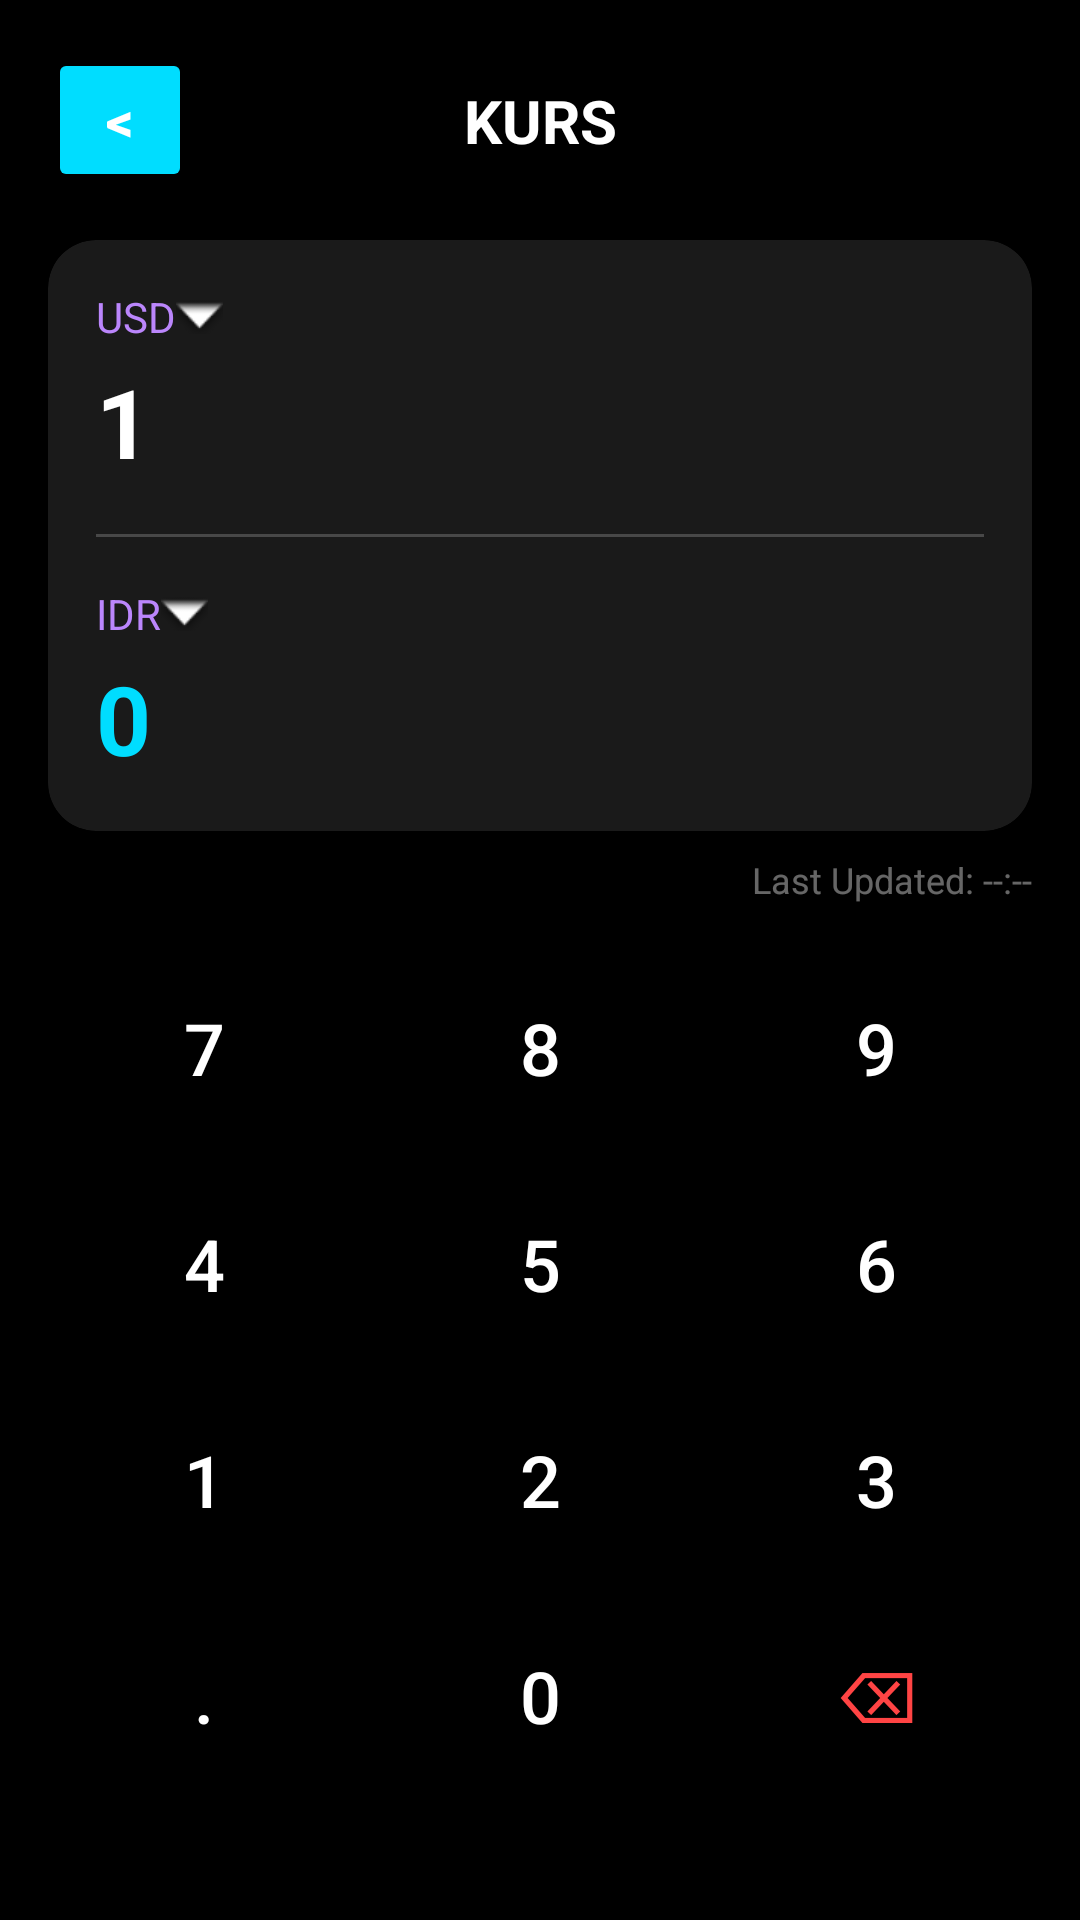

This screen was rendered from an Android layout file. Write that file and the resources it references.
<!-- AndroidManifest.xml: application theme Theme.Kalkulator -->
<!-- res/layout/ui_kurs.xml -->
<?xml version="1.0" encoding="utf-8"?>
<androidx.constraintlayout.widget.ConstraintLayout xmlns:android="http://schemas.android.com/apk/res/android"
    xmlns:app="http://schemas.android.com/apk/res-auto"
    android:layout_width="match_parent"
    android:layout_height="match_parent"
    android:background="@color/black"
    android:fitsSystemWindows="true">

    
    <Button
        android:id="@+id/btnBack"
        android:layout_width="48dp"
        android:layout_height="48dp"
        android:layout_marginStart="16dp"
        android:layout_marginTop="16dp"
        android:backgroundTint="@android:color/holo_blue_bright"
        android:insetLeft="0dp"
        android:insetTop="0dp"
        android:insetRight="0dp"
        android:insetBottom="0dp"
        android:text="@string/BackButton"
        android:textColor="#FFFFFF"
        android:textSize="18sp"
        android:textStyle="bold"
        app:cornerRadius="24dp"
        app:layout_constraintStart_toStartOf="parent"
        app:layout_constraintTop_toTopOf="parent" />

    <TextView
        android:id="@+id/txtKursTitle"
        android:layout_width="wrap_content"
        android:layout_height="wrap_content"
        android:text="@string/Kurs"
        android:textColor="@color/white"
        android:textSize="20sp"
        android:textStyle="bold"
        app:layout_constraintBottom_toBottomOf="@+id/btnBack"
        app:layout_constraintEnd_toEndOf="parent"
        app:layout_constraintStart_toStartOf="parent"
        app:layout_constraintTop_toTopOf="@+id/btnBack" />

    
    <androidx.core.widget.NestedScrollView
        android:id="@+id/nestedScrollKurs"
        android:layout_width="match_parent"
        android:layout_height="0dp"
        android:fillViewport="true"
        android:overScrollMode="never"
        app:layout_constraintBottom_toBottomOf="parent"
        app:layout_constraintTop_toBottomOf="@+id/btnBack">

        <androidx.constraintlayout.widget.ConstraintLayout
            android:layout_width="match_parent"
            android:layout_height="wrap_content"
            android:paddingBottom="16dp"
            android:focusable="true"
            android:focusableInTouchMode="true"
            android:descendantFocusability="beforeDescendants">

            
            <androidx.cardview.widget.CardView
                android:id="@+id/cardDisplay"
                android:layout_width="match_parent"
                android:layout_height="wrap_content"
                android:layout_margin="16dp"
                app:cardBackgroundColor="#1A1A1A"
                app:cardCornerRadius="16dp"
                app:cardElevation="0dp"
                app:layout_constraintTop_toTopOf="parent">

                <LinearLayout
                    android:layout_width="match_parent"
                    android:layout_height="wrap_content"
                    android:orientation="vertical"
                    android:padding="16dp">

                    <RelativeLayout
                        android:layout_width="match_parent"
                        android:layout_height="wrap_content">
                        <TextView
                            android:id="@+id/tvUnitFrom"
                            android:layout_width="wrap_content"
                            android:layout_height="wrap_content"
                            android:text="USD"
                            android:textColor="#BB86FC"
                            android:textSize="14sp"
                            android:clickable="true"
                            android:focusable="true"
                            android:background="?attr/selectableItemBackground"
                            android:drawableEnd="@android:drawable/arrow_down_float"
                            android:paddingEnd="8dp"/>
                        <EditText
                            android:id="@+id/etValueFrom"
                            android:layout_width="match_parent"
                            android:layout_height="wrap_content"
                            android:layout_below="@id/tvUnitFrom"
                            android:layout_marginTop="4dp"
                            android:background="@null"
                            android:cursorVisible="true"
                            android:inputType="numberDecimal"
                            android:text="1"
                            android:textColor="@color/white"
                            android:textSize="32sp"
                            android:textStyle="bold" />
                    </RelativeLayout>

                    <View
                        android:layout_width="match_parent"
                        android:layout_height="1dp"
                        android:layout_marginVertical="16dp"
                        android:background="#33FFFFFF" />

                    <RelativeLayout
                        android:layout_width="match_parent"
                        android:layout_height="wrap_content">
                        <TextView
                            android:id="@+id/tvUnitTo"
                            android:layout_width="wrap_content"
                            android:layout_height="wrap_content"
                            android:text="IDR"
                            android:textColor="#BB86FC"
                            android:textSize="14sp"
                            android:clickable="true"
                            android:focusable="true"
                            android:background="?attr/selectableItemBackground"
                            android:drawableEnd="@android:drawable/arrow_down_float"
                            android:paddingEnd="8dp"/>
                        <TextView
                            android:id="@+id/tvValueTo"
                            android:layout_width="match_parent"
                            android:layout_height="wrap_content"
                            android:layout_below="@id/tvUnitTo"
                            android:layout_marginTop="4dp"
                            android:text="0"
                            android:textColor="@android:color/holo_blue_bright"
                            android:textSize="32sp"
                            android:textStyle="bold" />
                    </RelativeLayout>
                </LinearLayout>
            </androidx.cardview.widget.CardView>

            <TextView
                android:id="@+id/tvLastUpdated"
                android:layout_width="wrap_content"
                android:layout_height="wrap_content"
                android:layout_marginTop="8dp"
                android:layout_marginEnd="16dp"
                android:text="Last Updated: --:--"
                android:textColor="#66FFFFFF"
                android:textSize="12sp"
                app:layout_constraintEnd_toEndOf="parent"
                app:layout_constraintTop_toBottomOf="@+id/cardDisplay" />

            
            <androidx.constraintlayout.helper.widget.Flow
                android:id="@+id/flowKeypad"
                android:layout_width="match_parent"
                android:layout_height="wrap_content"
                android:layout_margin="16dp"
                app:constraint_referenced_ids="btn7,btn8,btn9,btn4,btn5,btn6,btn1,btn2,btn3,btnKoma,btn0,btnDel"
                app:flow_horizontalGap="8dp"
                app:flow_maxElementsWrap="3"
                app:flow_verticalGap="8dp"
                app:flow_wrapMode="aligned"
                app:layout_constraintTop_toBottomOf="@+id/tvLastUpdated" />

            <Button android:id="@+id/btn7" style="@style/Widget.MaterialComponents.Button.TextButton" android:layout_width="0dp" android:layout_height="64dp" android:text="7" android:textColor="@color/white" android:textSize="24sp" />
            <Button android:id="@+id/btn8" style="@style/Widget.MaterialComponents.Button.TextButton" android:layout_width="0dp" android:layout_height="64dp" android:text="8" android:textColor="@color/white" android:textSize="24sp" />
            <Button android:id="@+id/btn9" style="@style/Widget.MaterialComponents.Button.TextButton" android:layout_width="0dp" android:layout_height="64dp" android:text="9" android:textColor="@color/white" android:textSize="24sp" />
            <Button android:id="@+id/btn4" style="@style/Widget.MaterialComponents.Button.TextButton" android:layout_width="0dp" android:layout_height="64dp" android:text="4" android:textColor="@color/white" android:textSize="24sp" />
            <Button android:id="@+id/btn5" style="@style/Widget.MaterialComponents.Button.TextButton" android:layout_width="0dp" android:layout_height="64dp" android:text="5" android:textColor="@color/white" android:textSize="24sp" />
            <Button android:id="@+id/btn6" style="@style/Widget.MaterialComponents.Button.TextButton" android:layout_width="0dp" android:layout_height="64dp" android:text="6" android:textColor="@color/white" android:textSize="24sp" />
            <Button android:id="@+id/btn1" style="@style/Widget.MaterialComponents.Button.TextButton" android:layout_width="0dp" android:layout_height="64dp" android:text="1" android:textColor="@color/white" android:textSize="24sp" />
            <Button android:id="@+id/btn2" style="@style/Widget.MaterialComponents.Button.TextButton" android:layout_width="0dp" android:layout_height="64dp" android:text="2" android:textColor="@color/white" android:textSize="24sp" />
            <Button android:id="@+id/btn3" style="@style/Widget.MaterialComponents.Button.TextButton" android:layout_width="0dp" android:layout_height="64dp" android:text="3" android:textColor="@color/white" android:textSize="24sp" />
            <Button android:id="@+id/btnKoma" style="@style/Widget.MaterialComponents.Button.TextButton" android:layout_width="0dp" android:layout_height="64dp" android:text="." android:textColor="@color/white" android:textSize="24sp" />
            <Button android:id="@+id/btn0" style="@style/Widget.MaterialComponents.Button.TextButton" android:layout_width="0dp" android:layout_height="64dp" android:text="0" android:textColor="@color/white" android:textSize="24sp" />
            <Button android:id="@+id/btnDel" style="@style/Widget.MaterialComponents.Button.TextButton" android:layout_width="0dp" android:layout_height="64dp" android:text="⌫" android:textColor="@android:color/holo_red_light" android:textSize="24sp" />

            
            <FrameLayout
                android:id="@+id/native_ad_container"
                android:layout_width="match_parent"
                android:layout_height="wrap_content"
                android:layout_marginTop="16dp"
                android:visibility="gone"
                app:layout_constraintTop_toBottomOf="@+id/flowKeypad"
                app:layout_constraintBottom_toBottomOf="parent" />

        </androidx.constraintlayout.widget.ConstraintLayout>
    </androidx.core.widget.NestedScrollView>

</androidx.constraintlayout.widget.ConstraintLayout>
<!-- resources referenced by this layout -->
<resources>
  <string name="BackButton">&lt;</string>
  <string name="Kurs">KURS</string>
  <style name="Theme.Kalkulator" parent="Theme.MaterialComponents.DayNight.NoActionBar">
          
          <item name="colorPrimary">@android:color/transparent</item>
          <item name="colorPrimaryVariant">@android:color/transparent</item>
          <item name="colorOnPrimary">@android:color/transparent</item>
      </style>
  <!-- not gathered from this repository: default colours our renderer supplied (Android Studio template values) -->
  <color name="black">#FF000000</color>
  <color name="white">#FFFFFFFF</color>
</resources>
